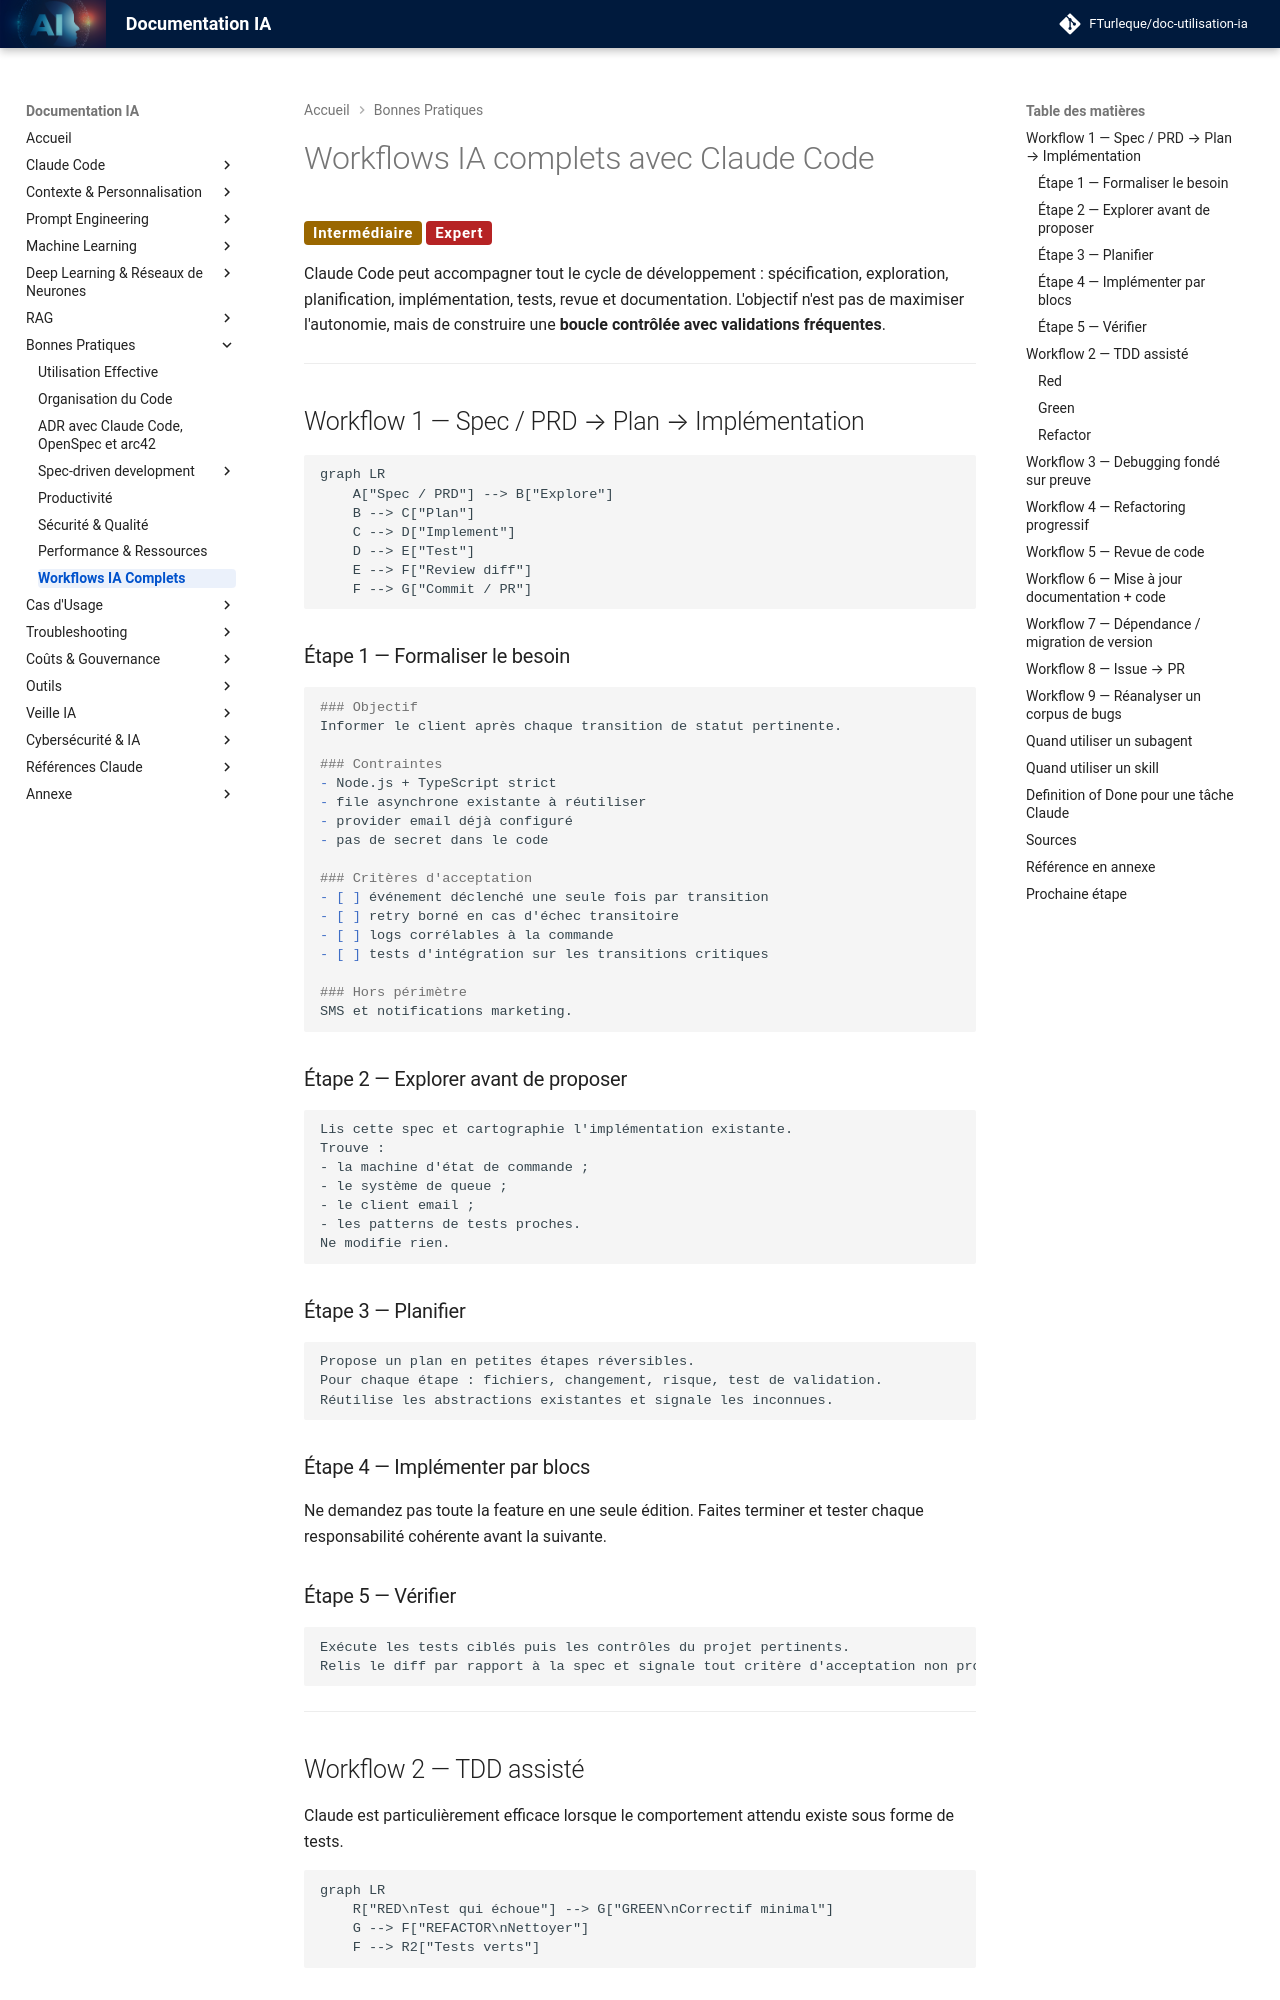

repository: FTurleque/doc-utilisation-ia · page: chapitre-9-bonnes-pratiques/workflows-ia/index.html · generator: mkdocs

# Workflows IA complets avec Claude Code

<span class="badge-intermediate">Intermédiaire</span> <span class="badge-expert">Expert</span>

Claude Code peut accompagner tout le cycle de développement : spécification, exploration, planification, implémentation, tests, revue et documentation. L'objectif n'est pas de maximiser l'autonomie, mais de construire une **boucle contrôlée avec validations fréquentes**.

---

## Workflow 1 — Spec / PRD → Plan → Implémentation

```mermaid
graph LR
    A["Spec / PRD"] --> B["Explore"]
    B --> C["Plan"]
    C --> D["Implement"]
    D --> E["Test"]
    E --> F["Review diff"]
    F --> G["Commit / PR"]
```

### Étape 1 — Formaliser le besoin

```markdown
### Objectif
Informer le client après chaque transition de statut pertinente.

### Contraintes
- Node.js + TypeScript strict
- file asynchrone existante à réutiliser
- provider email déjà configuré
- pas de secret dans le code

### Critères d'acceptation
- [ ] événement déclenché une seule fois par transition
- [ ] retry borné en cas d'échec transitoire
- [ ] logs corrélables à la commande
- [ ] tests d'intégration sur les transitions critiques

### Hors périmètre
SMS et notifications marketing.
```

### Étape 2 — Explorer avant de proposer

```text
Lis cette spec et cartographie l'implémentation existante.
Trouve :
- la machine d'état de commande ;
- le système de queue ;
- le client email ;
- les patterns de tests proches.
Ne modifie rien.
```

### Étape 3 — Planifier

```text
Propose un plan en petites étapes réversibles.
Pour chaque étape : fichiers, changement, risque, test de validation.
Réutilise les abstractions existantes et signale les inconnues.
```

### Étape 4 — Implémenter par blocs

Ne demandez pas toute la feature en une seule édition. Faites terminer et tester chaque responsabilité cohérente avant la suivante.

### Étape 5 — Vérifier

```text
Exécute les tests ciblés puis les contrôles du projet pertinents.
Relis le diff par rapport à la spec et signale tout critère d'acceptation non prouvé.
```

---

## Workflow 2 — TDD assisté

Claude est particulièrement efficace lorsque le comportement attendu existe sous forme de tests.

```mermaid
graph LR
    R["RED\nTest qui échoue"] --> G["GREEN\nCorrectif minimal"]
    G --> F["REFACTOR\nNettoyer"]
    F --> R2["Tests verts"]
```
